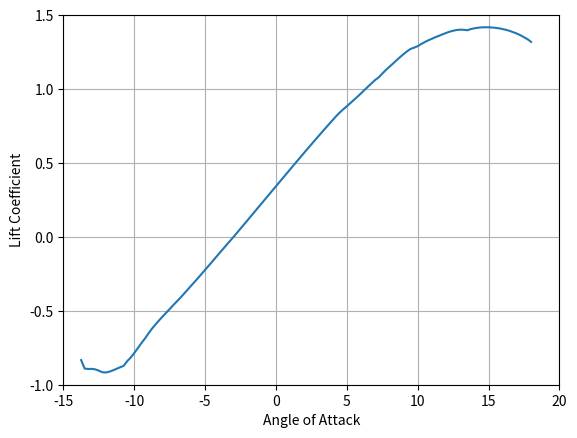
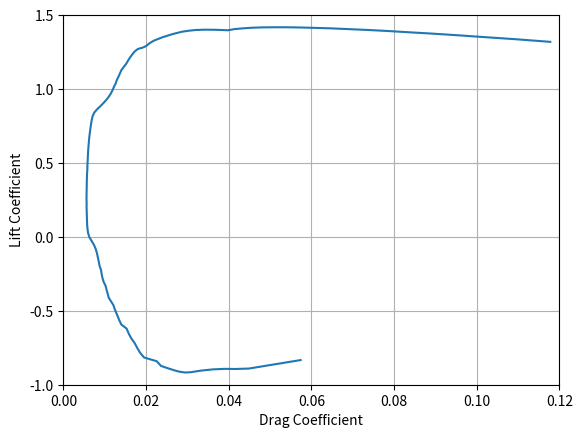
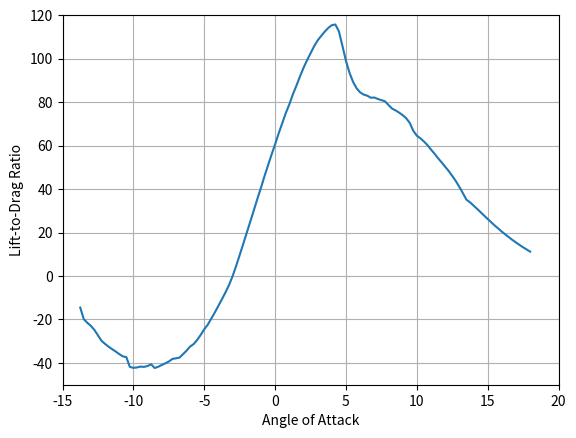
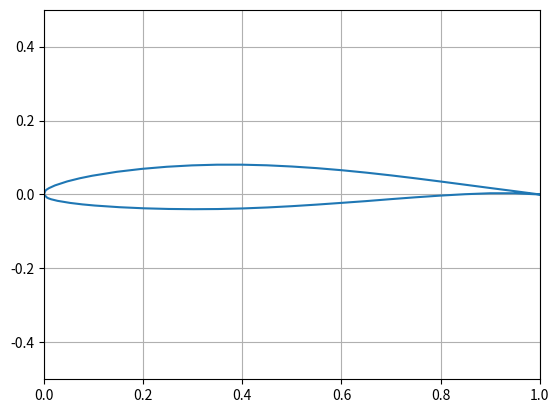
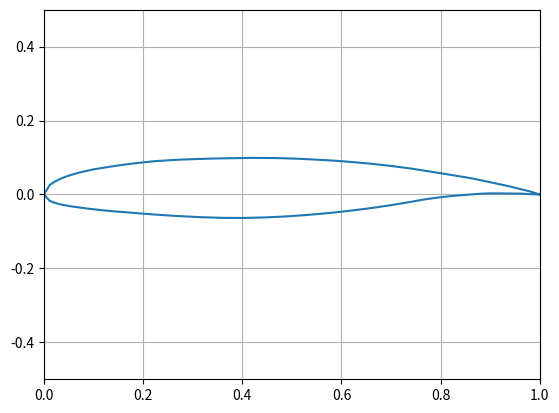
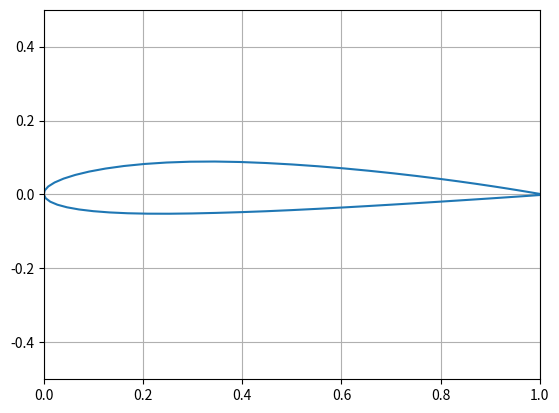
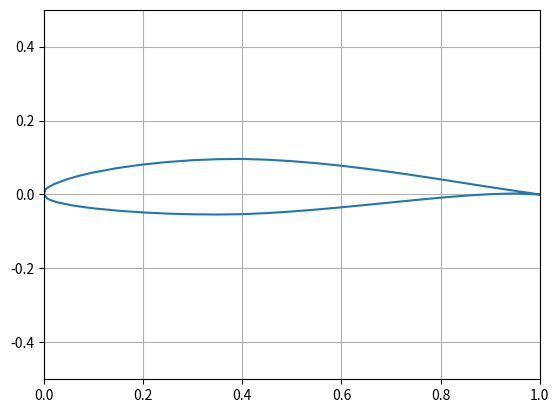
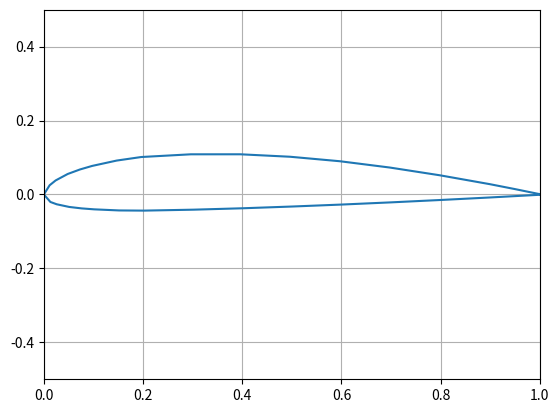
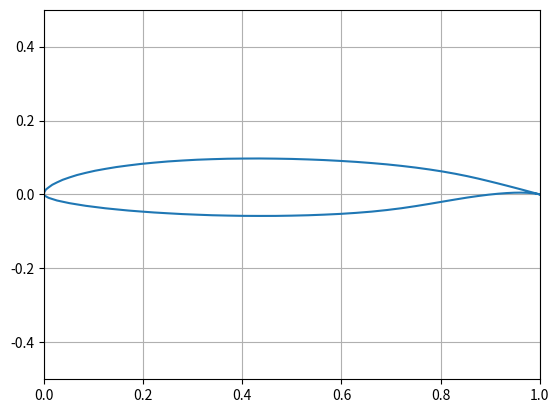

The matplotlib source for these figures, in order:
import numpy as np
import matplotlib.pyplot as plt

Airfoil_shape = [[1.000000, 0.950230, 0.900490, 0.850700, 0.800840, 0.750890, 0.700870, 0.650760, 0.600570, 0.550310, 0.500000, 0.449640, 0.399240, 0.348820, 0.298400, 0.248000, 0.197650, 0.147350, 0.097180, 0.072180, 0.047270, 0.022570, 0.010410, 0.005670, 0.003360, 0.000000, 0.006640, 0.009330, 0.014590, 0.027430, 0.052730, 0.077820, 0.102820, 0.152650, 0.202350, 0.252000, 0.301600, 0.351118, 0.400760, 0.450350, 0.500000, 0.549690, 0.599430, 0.649240, 0.699130, 0.749110, 0.799160, 0.849300, 0.899510, 0.949770, 1.000000],
                 [0.000000, 0.008810, 0.017390, 0.026180, 0.034920, 0.043440, 0.051530, 0.058990, 0.065620, 0.071250, 0.075670, 0.078940, 0.080620, 0.080590, 0.078720, 0.074990, 0.069290, 0.061380, 0.050630, 0.043790, 0.035440, 0.024600, 0.017190, 0.013200, 0.010710, 0.000000, -0.008710, -0.010400, -0.012910, -0.017160, -0.022800, -0.026850, -0.029950, -0.034460, -0.037450, -0.039190, -0.039840, -0.039390, -0.037780, -0.035140, -0.031640, -0.027450, -0.022780, -0.017990, -0.012650, -0.007640, -0.003080, 0.000740, 0.003290, 0.003300, 0.000000]]

Dornier = [[1.000000, 0.980040, 0.960080, 0.940120, 0.900200, 0.860280, 0.820360, 0.780440, 0.740520, 0.700600, 0.680640, 0.664670, 0.640720, 0.620760, 0.600800, 0.580840, 0.560880, 0.540920, 0.520960, 0.501000, 0.481040, 0.461080, 0.441120, 0.421160, 0.401200, 0.381240, 0.361280, 0.341320, 0.321360, 0.301400, 0.281440, 0.261480, 0.221560, 0.201600, 0.181640, 0.161680, 0.141720, 0.101800, 0.091820, 0.071860, 0.051900, 0.041920, 0.031940, 0.021960, 0.011980, 0.000000, 0.011980, 0.021960, 0.031940, 0.041920, 0.051900, 0.071860, 0.091820, 0.101800, 0.121760, 0.141720, 0.161680, 0.181640, 0.201600, 0.221560, 0.241520, 0.261480, 0.301400, 0.321360, 0.341320, 0.361280, 0.381240, 0.401200, 0.441120, 0.461080, 0.481040, 0.501000, 0.520960, 0.540920, 0.560880, 0.580840, 0.600800, 0.620760, 0.640720, 0.664670, 0.680640, 0.700600, 0.720600, 0.740520, 0.760480, 0.780440, 0.800400, 0.820360, 0.840320, 0.860280, 0.880240, 0.900200, 0.920150, 0.940120, 0.960600, 0.980040, 1.000000],
           [0.000000, 0.008280,  0.014770,  0.021560,  0.033130,  0.044220,  0.053090,  0.061680,  0.070060,  0.077050,  0.080240,  0.082430,  0.085430,  0.087820,  0.090020,  0.091820,  0.093410,  0.094810,  0.096210,  0.097210,  0.098000,  0.098600,  0.098800,  0.099000,  0.098600,  0.098200,  0.097800,  0.097210,  0.096410,  0.095610,  0.094610,  0.093410,  0.089820,  0.087030,  0.084030,  0.080640,  0.076850,  0.068440,  0.065470,  0.059480,  0.051700,  0.047110,  0.041520,  0.034730,  0.025900,  0.000000, -0.017370, -0.022560, -0.026150, -0.029020, -0.031540, -0.035250, -0.038800, -0.040320, -0.043110, -0.045710, -0.047710, -0.049900, -0.052090, -0.054090, -0.055890, -0.057680, -0.060480, -0.061680, -0.062470, -0.063270, -0.063470, -0.063470, -0.062270, -0.061080, -0.059880, -0.058280, -0.056290, -0.054290, -0.051900, -0.049300, -0.046510, -0.043310, -0.040120, -0.035930, -0.032730, -0.028740, -0.024350, -0.019760, -0.014970, -0.010780, -0.007380, -0.004390, -0.002200,  0.000000,  0.002000,  0.003000,  0.002900,  0.002600,  0.002300,  0.001000,  0.000000]]

NACA_2414 = [[1.000000, 0.997390, 0.989290, 0.975870, 0.957290, 0.933720, 0.905420, 0.872670, 0.835820, 0.795270, 0.751430, 0.704800, 0.655860, 0.605150, 0.553240, 0.500690, 0.448080, 0.395980, 0.344540, 0.294820, 0.247400, 0.202850, 0.161690, 0.124400, 0.091410, 0.063100, 0.039770, 0.021650, 0.008920, 0.001690, 0.000000, 0.003790, 0.012930, 0.027300, 0.046690, 0.070870, 0.099570, 0.132460, 0.169180, 0.209370, 0.252600, 0.298440, 0.346440, 0.396110, 0.447390, 0.499310, 0.551290, 0.602760, 0.653160, 0.701940, 0.748570, 0.792520, 0.833310, 0.870480, 0.903600, 0.932300, 0.956260, 0.975180, 0.988860, 0.997130, 1.000000],
             [-0.001470, -0.002100, -0.003960, -0.007000, -0.011120, -0.016200, -0.022070, -0.028570, -0.035520, -0.042740, -0.050040, -0.057230, -0.064120, -0.070530, -0.076290, -0.081200, -0.085120, -0.087870, -0.089130, -0.088660, -0.086450, -0.082550, -0.077070, -0.070140, -0.061980, -0.052810, -0.042890, -0.032450, -0.021710, -0.010850, -0.000000, 0.010310, 0.019560, 0.027700, 0.034710, 0.040540, 0.045160, 0.048580, 0.050820, 0.051950, 0.052080, 0.051330, 0.049870, 0.047870, 0.045370, 0.042320, 0.038860, 0.035160, 0.031320, 0.027450, 0.023650, 0.019980, 0.016500, 0.013280, 0.010350, 0.007760, 0.005570, 0.003810, 0.002520, 0.001730, 0.001470]]

NACA_642415 = [[1.000000, 0.950320, 0.900660, 0.850920, 0.801090, 0.751150, 0.701110, 0.650960, 0.600870, 0.550400, 0.500000, 0.449540, 0.399040, 0.348530, 0.298030, 0.247560, 0.197140, 0.146810, 0.096620, 0.071620, 0.046730, 0.022070, 0.009960, 0.005260, 0.002990, 0.000000, 0.007010, 0.009740, 0.015040, 0.027930, 0.053270, 0.078380, 0.103380, 0.153190, 0.202860, 0.252440, 0.301970, 0.351470, 0.400960, 0.450460, 0.500000, 0.549600, 0.599280, 0.649040, 0.698890, 0.748850, 0.798970, 0.849080, 0.899340, 0.949680, 1.000000],
               [0.000000, 0.009760, 0.019820, 0.030200, 0.040620, 0.050840, 0.060550, 0.069540, 0.077620, 0.084560, 0.090160, 0.094140, 0.096140, 0.095410, 0.092600, 0.087710, 0.080660, 0.071220, 0.058640, 0.050750, 0.041210, 0.028830, 0.020380, 0.015790, 0.012910, 0.000000,-0.010910,-0.012990,-0.016100,-0.021390,-0.028570,-0.033790,-0.037960,-0.044300,-0.048820,-0.051910,-0.053720,-0.054210,-0.053300,-0.050340,-0.046040,-0.040760,-0.034780,-0.028340,-0.021670,-0.015040,-0.008780,-0.003280, 0.000860, 0.002880, 0.000000]]

Clark_YM15 = [[1.000000, 0.949500, 0.899040, 0.798210, 0.697490, 0.596910, 0.496490, 0.396260, 0.296260, 0.196510, 0.146840, 0.097340, 0.072670, 0.048090, 0.023700, 0.011640, 0.000000, 0.013200, 0.025910, 0.051160, 0.076300, 0.101380, 0.151490, 0.201500, 0.301420, 0.401280, 0.501120, 0.600940, 0.700730, 0.800510, 0.900280, 0.950150, 1.000000],
              [0.000800,  0.014660,  0.027930,  0.051960,  0.072890,  0.089930,  0.102080,  0.108730,  0.108690,  0.101360,  0.091750,  0.077250,  0.067600,  0.055450,  0.037920,  0.024900,  0.000000, -0.020250, -0.026510, -0.033740, -0.037680, -0.040210, -0.043190, -0.043670, -0.041130, -0.037300, -0.032560, -0.027230, -0.021290, -0.014860, -0.008030, -0.004410, -0.000800]]

Wortmann = [[1.000000, 0.998910, 0.995710, 0.990340, 0.982910, 0.973440, 0.961920, 0.948480, 0.932990, 0.915710, 0.896440, 0.875900, 0.853500, 0.829700, 0.804350, 0.777730, 0.749950, 0.721150, 0.691330, 0.660740, 0.629380, 0.597500, 0.565250, 0.532740, 0.499970, 0.467330, 0.434690, 0.402430, 0.370560, 0.339330, 0.308610, 0.278910, 0.249980, 0.222210, 0.195580, 0.170340, 0.146430, 0.124030, 0.103300, 0.084220, 0.066940, 0.051580, 0.038020, 0.026500, 0.017020, 0.009600, 0.004220, 0.001020, 0.000000, 0.001020, 0.004220, 0.009600, 0.017020, 0.026500, 0.038020, 0.051580, 0.066940, 0.084220, 0.103300, 0.124030, 0.146430, 0.170340, 0.195580, 0.222210, 0.249980, 0.278910, 0.308610, 0.339330, 0.370560, 0.402430, 0.434690, 0.467330, 0.499970, 0.532740, 0.565250, 0.597500, 0.629380, 0.660740, 0.691330, 0.721150, 0.749950, 0.777730, 0.804350, 0.829700, 0.853500, 0.875900, 0.896440, 0.915710, 0.932990, 0.948480, 0.961920, 0.973440, 0.982910, 0.990340, 0.995710, 0.998910, 1.000000],
            [0.000000,  0.000420,  0.001590,  0.003540,  0.006240,  0.009700,  0.013830,  0.018560,  0.023950,  0.029880,  0.036280,  0.042910,  0.049580,  0.055960,  0.062030,  0.067590,  0.072720,  0.077320,  0.081480,  0.085030,  0.088210,  0.090830,  0.093110,  0.094820,  0.096180,  0.096950,  0.097390,  0.097180,  0.096700,  0.095510,  0.094020,  0.091820,  0.089320,  0.086110,  0.082660,  0.078530,  0.074260,  0.069290,  0.064240,  0.058460,  0.052660,  0.046110,  0.039750,  0.032700,  0.026300,  0.019140,  0.013490,  0.006450,  0.000000, -0.002450, -0.005190, -0.009100, -0.012280, -0.016290, -0.019620, -0.023480, -0.026870, -0.030630, -0.033860, -0.037350, -0.040340, -0.043450, -0.046100, -0.048710, -0.050880, -0.053030, -0.054660, -0.056180, -0.057120, -0.057850, -0.058030, -0.057960, -0.057270, -0.056220, -0.054580, -0.052540, -0.049790, -0.046400, -0.042140, -0.037160, -0.031410, -0.025350, -0.019260, -0.013540, -0.008360, -0.004060, -0.000590,  0.002030,  0.003810,  0.004790,  0.005030,  0.004610,  0.003710,  0.002590,  0.001420,  0.000510,  0.000000]]



Alpha = [-13.750, -13.500, -13.250, -13.000, -12.750, -12.500, -12.250, -12.000, -11.750, -11.500, -11.250, -11.000, -10.750, -10.500, -10.250, -10.000,  -9.750,  -9.500,  -9.250,  -9.000,  -8.750,  -8.500,  -8.250,  -8.000,  -7.750,  -7.500,  -7.250,  -6.750,  -6.500,  -6.250,  -6.000,  -5.750,  -5.500,  -5.250,  -5.000,  -4.750,  -4.500,  -4.250,  -4.000,  -3.750,  -3.500,  -3.250,  -3.000,  -2.750,  -2.500,  -2.250,  -2.000,  -1.750,  -1.500,  -1.250,  -1.000,  -0.750,  -0.250,   0.000,   0.250,   0.750,   1.000,   1.250,   1.500,   1.750,   2.000,   2.250,   2.750,   3.000,   3.250,   3.500,   3.750,   4.000,   4.250,   4.500,   4.750,   5.000,   5.250,   5.500,   5.750,   6.000,   6.250,   6.500,   6.750,   7.000,   7.250,   7.500,   7.750,   8.000,   8.250,   8.500,   8.750,   9.000,   9.250,   9.500,   9.750,  10.000,  10.250,  10.500,  10.750,  11.000,  11.250,  11.500,  11.750,  12.000,  12.250,  12.500,  12.750,  13.000,  13.250,  13.500,  13.750,  14.000,  14.250,  14.500,  14.750,  15.000,  15.250,  15.500,  15.750,  16.000,  16.250,  16.500,  16.750,  17.000,  17.250,  17.500,  17.750,  18.000]
Cl = [-0.8332, -0.8907, -0.8936, -0.8927, -0.8963, -0.9050, -0.9157, -0.9173, -0.9115, -0.9026, -0.8924, -0.8822, -0.8725, -0.8409, -0.8160, -0.7856, -0.7529, -0.7189, -0.6880, -0.6536, -0.6209, -0.5925, -0.5647, -0.5387, -0.5134, -0.4880, -0.4620, -0.4122, -0.3856, -0.3589, -0.3317, -0.3054, -0.2782, -0.2507, -0.2228, -0.1954, -0.1674, -0.1395, -0.1114, -0.0835, -0.0557, -0.0282, -0.0006,  0.0276,  0.0561,  0.0847,  0.1133,  0.1421,  0.1705,  0.1993,  0.2277,  0.2566,  0.3139,  0.3423,  0.3711,  0.4282,  0.4566,  0.4852,  0.5135,  0.5419,  0.5702,  0.5981,  0.6539,  0.6815,  0.7088,  0.7361,  0.7633,  0.7902,  0.8168,  0.8410,  0.8630,  0.8838,  0.9050,  0.9263,  0.9481,  0.9706,  0.9939,  1.0171,  1.0390,  1.0615,  1.0790,  1.1042,  1.1284,  1.1502,  1.1715,  1.1938,  1.2153,  1.2358,  1.2552,  1.2715,  1.2800,  1.2902,  1.3046,  1.3177,  1.3297,  1.3399,  1.3506,  1.3601,  1.3701,  1.3791,  1.3879,  1.3943,  1.3995,  1.4015,  1.4009,  1.3976,  1.4056,  1.4108,  1.4148,  1.4171,  1.4179,  1.4178,  1.4164,  1.4137,  1.4106,  1.4054,  1.4001,  1.3931,  1.3841,  1.3751,  1.3638,  1.3504,  1.3370,  1.3192]
Cd = [0.05739, 0.04486, 0.04150, 0.03894, 0.03612, 0.03317, 0.03072, 0.02939, 0.02803, 0.02683, 0.02570, 0.02458, 0.02361, 0.02256, 0.01952, 0.01860, 0.01790, 0.01725, 0.01646, 0.01579, 0.01530, 0.01400, 0.01353, 0.01316, 0.01278, 0.01241, 0.01211, 0.01098, 0.01072, 0.01045, 0.01022, 0.00975, 0.00945, 0.00926, 0.00909, 0.00874, 0.00856, 0.00834, 0.00813, 0.00784, 0.00742, 0.00684, 0.00626, 0.00596, 0.00582, 0.00574, 0.00570, 0.00567, 0.00564, 0.00561, 0.00562, 0.00559, 0.00562, 0.00565, 0.00566, 0.00572, 0.00579, 0.00581, 0.00587, 0.00591, 0.00596, 0.00603, 0.00619, 0.00629, 0.00642, 0.00655, 0.00669, 0.00685, 0.00706, 0.00747, 0.00815, 0.00893, 0.00968, 0.01037, 0.01098, 0.01149, 0.01191, 0.01226, 0.01267, 0.01293, 0.01325, 0.01365, 0.01404, 0.01462, 0.01521, 0.01567, 0.01617, 0.01670, 0.01729, 0.01805, 0.01916, 0.01999, 0.02059, 0.02129, 0.02208, 0.02304, 0.02400, 0.02510, 0.02621, 0.02744, 0.02873, 0.03030, 0.03203, 0.03419, 0.03675, 0.03980, 0.04144, 0.04349, 0.04575, 0.04827, 0.05104, 0.05405, 0.05729, 0.06087, 0.06465, 0.06887, 0.07327, 0.07814, 0.08353, 0.08913, 0.09538, 0.10228, 0.10942, 0.11779]
Cm = [- 0.0594, - 0.0685, - 0.0705, - 0.0719, - 0.0729, - 0.0730, - 0.0716, - 0.0696, - 0.0681, - 0.0666, - 0.0651, - 0.0633, - 0.0612, - 0.0633, - 0.0655, - 0.0671, - 0.0689, - 0.0709, - 0.0723, - 0.0742, - 0.0756, - 0.0767, - 0.0771, - 0.0770, - 0.0767, - 0.0764, - 0.0762, - 0.0757, - 0.0756, - 0.0755, - 0.0755, - 0.0754, - 0.0754, - 0.0754, - 0.0755, - 0.0755, - 0.0757, - 0.0757, - 0.0759, - 0.0760, - 0.0764, - 0.0768, - 0.0773, - 0.0776, - 0.0778, - 0.0780, - 0.0781, - 0.0783, - 0.0784, - 0.0785, - 0.0786, - 0.0788, - 0.0791, - 0.0792, - 0.0793, - 0.0796, - 0.0797, - 0.0798, - 0.0799, - 0.0800, - 0.0800, - 0.0800, - 0.0801, - 0.0800, - 0.0799, - 0.0798, - 0.0798, - 0.0796, - 0.0795, - 0.0789, - 0.0782, - 0.0772, - 0.0764, - 0.0755, - 0.0746, - 0.0739, - 0.0732, - 0.0725, - 0.0715, - 0.0706, - 0.0686, - 0.0684, - 0.0680, - 0.0673, - 0.0664, - 0.0657, - 0.0649, - 0.0639, - 0.0628, - 0.0613, - 0.0585, - 0.0559, - 0.0541, - 0.0522, - 0.0503, - 0.0482, - 0.0465, - 0.0447, - 0.0431, - 0.0416, - 0.0402, - 0.0387, - 0.0373, - 0.0359, - 0.0345, - 0.0331, - 0.0326, - 0.0322, - 0.0318, - 0.0315, - 0.0314, - 0.0315, - 0.0319, - 0.0324, - 0.0333, - 0.0344, - 0.0359, - 0.0378, - 0.0400, - 0.0426, - 0.0456, - 0.0492, - 0.0532, - 0.0580]
Cl_Cd = np.asarray(Cl)/np.asarray(Cd)

'''fig, ax = plt.subplots(2, 2)
ax[0, 0].plot(Alpha, Cl)
ax[0, 0].grid()
ax[0, 0].set_xlabel('Alpha')

ax[0, 1].plot(Cd, Cl)
ax[1, 0].plot(Alpha, Cl_Cd)
ax[0,1].grid()'''

plt.figure()
plt.plot(Alpha, Cl)
plt.xlabel('Angle of Attack')
plt.ylabel('Lift Coefficient')
plt.xlim(-15, 20)
plt.ylim(-1, 1.5)
plt.grid()

plt.figure()
plt.plot(Cd, Cl)
plt.xlabel('Drag Coefficient')
plt.ylabel('Lift Coefficient')
plt.xlim(0, 0.12)
plt.ylim(-1, 1.5)
plt.grid()

plt.figure()
plt.plot(Alpha, Cl_Cd)
plt.xlabel('Angle of Attack')
plt.ylabel('Lift-to-Drag Ratio')
plt.xlim(-15, 20)
plt.ylim(-50, 120)
plt.grid()

plt.figure('The Final Airfoil')
plt.plot(Airfoil_shape[0], Airfoil_shape[1])
plt.xlim(0, 1)
plt.ylim(-0.5, 0.5)
plt.grid()

plt.figure('Dornier')
plt.plot(Dornier[0], Dornier[1])
plt.xlim(0, 1)
plt.ylim(-0.5, 0.5)
plt.grid()
plt.figure('NACA 2414')
plt.plot(NACA_2414[0], -np.asarray(NACA_2414[1]))
plt.xlim(0, 1)
plt.ylim(-0.5, 0.5)
plt.grid()
plt.figure('NACA 642415')
plt.plot(NACA_642415[0], NACA_642415[1])
plt.xlim(0, 1)
plt.ylim(-0.5, 0.5)
plt.grid()
plt.figure('Clark')
plt.plot(Clark_YM15[0], Clark_YM15[1])
plt.xlim(0, 1)
plt.ylim(-0.5, 0.5)
plt.grid()
plt.figure('Wortmann')
plt.plot(Wortmann[0], Wortmann[1])
plt.xlim(0, 1)
plt.ylim(-0.5, 0.5)
plt.grid()

plt.show()